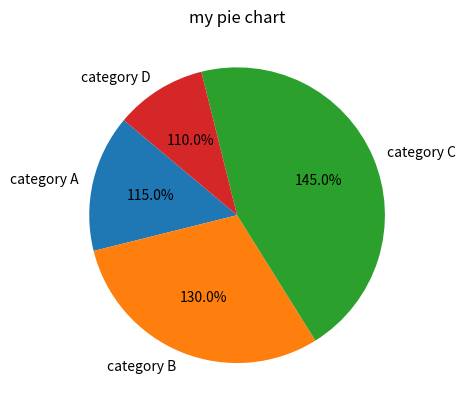

Write Python code to recreate this figure.
import matplotlib.pyplot as plt
labels=['category A','category B','category C','category D']
sizes=[15,30,45,10]
plt.pie(sizes,labels=labels,autopct='1%.1f%%',startangle=140)
plt.title('my pie chart')
plt.show()
